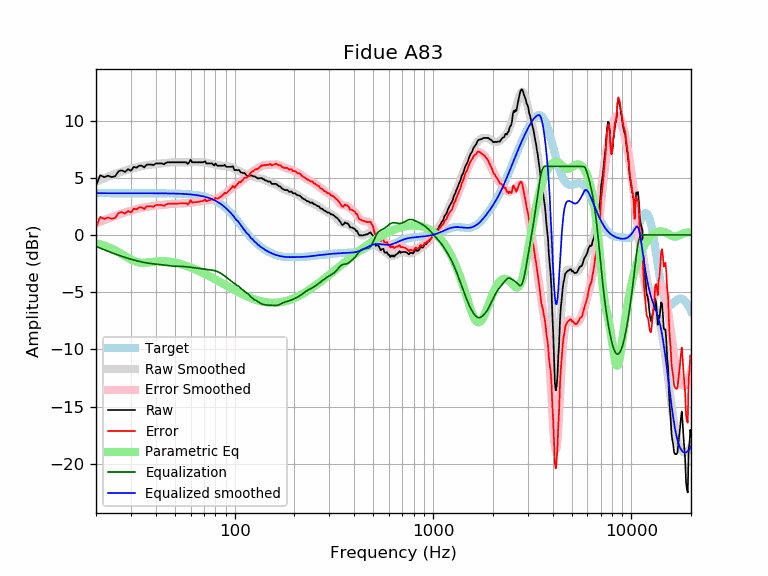

Source data for this figure (header and first rows):
frequency, raw, error, smoothed, error_smoothed, equalization, parametric_eq, equalized_raw, equalized_smoothed, target
20, 4.32, 0.67, 4.65, 1.00, -1.00, -0.72, 3.31, 3.65, 3.65
21, 5.22, 1.58, 4.80, 1.16, -1.16, -0.82, 4.07, 3.65, 3.65
22, 5.04, 1.39, 4.95, 1.30, -1.30, -0.93, 3.74, 3.65, 3.65
23, 5.17, 1.53, 5.08, 1.43, -1.43, -1.06, 3.74, 3.65, 3.65
24, 5.05, 1.40, 5.21, 1.56, -1.56, -1.20, 3.49, 3.65, 3.65
25, 5.14, 1.49, 5.32, 1.67, -1.67, -1.35, 3.47, 3.65, 3.65
26, 5.57, 1.92, 5.42, 1.78, -1.78, -1.51, 3.79, 3.65, 3.65
27, 5.65, 2.00, 5.52, 1.87, -1.87, -1.68, 3.77, 3.65, 3.65
28, 5.50, 1.86, 5.61, 1.96, -1.96, -1.85, 3.54, 3.65, 3.65
29, 5.75, 2.10, 5.69, 2.05, -2.05, -2.01, 3.70, 3.65, 3.65
30, 5.61, 1.96, 5.77, 2.12, -2.12, -2.15, 3.48, 3.65, 3.65
31, 5.95, 2.30, 5.84, 2.19, -2.19, -2.27, 3.75, 3.65, 3.65
32, 5.87, 2.23, 5.90, 2.26, -2.26, -2.35, 3.62, 3.65, 3.65
33, 6.05, 2.40, 5.96, 2.31, -2.31, -2.41, 3.73, 3.65, 3.65
34, 6.05, 2.40, 6.01, 2.36, -2.36, -2.43, 3.68, 3.65, 3.65
35, 5.90, 2.26, 6.05, 2.41, -2.41, -2.44, 3.50, 3.64, 3.64
36, 6.15, 2.50, 6.09, 2.45, -2.45, -2.42, 3.70, 3.64, 3.64
37, 6.15, 2.50, 6.12, 2.48, -2.48, -2.40, 3.67, 3.64, 3.64
38, 6.15, 2.51, 6.15, 2.51, -2.51, -2.37, 3.64, 3.64, 3.64
39, 6.10, 2.46, 6.17, 2.53, -2.53, -2.35, 3.57, 3.64, 3.64
40, 6.25, 2.61, 6.20, 2.56, -2.56, -2.32, 3.69, 3.64, 3.64
41, 6.25, 2.61, 6.22, 2.58, -2.58, -2.31, 3.67, 3.64, 3.64
42, 6.25, 2.61, 6.24, 2.60, -2.60, -2.30, 3.65, 3.64, 3.64
43, 6.25, 2.61, 6.26, 2.62, -2.62, -2.29, 3.63, 3.64, 3.64
44, 6.17, 2.53, 6.27, 2.64, -2.64, -2.30, 3.53, 3.63, 3.63
45, 6.30, 2.67, 6.29, 2.66, -2.66, -2.30, 3.64, 3.63, 3.63
46, 6.35, 2.72, 6.31, 2.68, -2.68, -2.32, 3.67, 3.63, 3.63
47, 6.35, 2.72, 6.33, 2.70, -2.70, -2.33, 3.65, 3.63, 3.63
48, 6.35, 2.73, 6.34, 2.72, -2.72, -2.36, 3.63, 3.62, 3.62
49, 6.35, 2.73, 6.35, 2.73, -2.73, -2.38, 3.62, 3.62, 3.62
50, 6.35, 2.73, 6.35, 2.74, -2.74, -2.41, 3.61, 3.62, 3.62
51, 6.35, 2.74, 6.35, 2.74, -2.74, -2.45, 3.61, 3.61, 3.61
52, 6.35, 2.74, 6.35, 2.74, -2.74, -2.48, 3.60, 3.61, 3.61
53, 6.35, 2.75, 6.35, 2.75, -2.75, -2.52, 3.60, 3.60, 3.60
54, 6.35, 2.76, 6.34, 2.75, -2.75, -2.56, 3.60, 3.59, 3.59
55, 6.35, 2.76, 6.34, 2.76, -2.76, -2.61, 3.59, 3.59, 3.59
56, 6.35, 2.77, 6.35, 2.77, -2.77, -2.65, 3.58, 3.58, 3.58
57, 6.35, 2.78, 6.35, 2.78, -2.78, -2.70, 3.57, 3.57, 3.57
58, 6.21, 2.65, 6.36, 2.79, -2.79, -2.74, 3.41, 3.56, 3.56
59, 6.36, 2.81, 6.36, 2.81, -2.81, -2.79, 3.55, 3.55, 3.55
60, 6.57, 3.03, 6.37, 2.83, -2.83, -2.84, 3.74, 3.54, 3.54
61, 6.35, 2.82, 6.37, 2.84, -2.84, -2.89, 3.51, 3.53, 3.53
62, 6.35, 2.83, 6.37, 2.86, -2.86, -2.94, 3.49, 3.51, 3.51
63, 6.35, 2.85, 6.37, 2.87, -2.87, -2.99, 3.48, 3.50, 3.50
64, 6.35, 2.87, 6.37, 2.88, -2.88, -3.05, 3.47, 3.48, 3.48
65, 6.35, 2.88, 6.36, 2.90, -2.90, -3.10, 3.45, 3.47, 3.47
66, 6.35, 2.90, 6.36, 2.91, -2.91, -3.15, 3.44, 3.45, 3.45
67, 6.35, 2.92, 6.36, 2.93, -2.93, -3.20, 3.42, 3.43, 3.43
68, 6.35, 2.94, 6.36, 2.95, -2.95, -3.26, 3.40, 3.41, 3.41
69, 6.35, 2.97, 6.35, 2.97, -2.97, -3.31, 3.38, 3.38, 3.38
70, 6.37, 3.01, 6.34, 2.99, -2.99, -3.36, 3.39, 3.36, 3.36
71, 6.44, 3.11, 6.33, 3.00, -3.00, -3.42, 3.44, 3.33, 3.33
72, 6.25, 2.95, 6.31, 3.01, -3.01, -3.47, 3.24, 3.30, 3.30
73, 6.25, 2.98, 6.29, 3.02, -3.02, -3.53, 3.22, 3.27, 3.27
74, 6.25, 3.01, 6.27, 3.04, -3.04, -3.58, 3.21, 3.24, 3.24
75, 6.25, 3.05, 6.25, 3.05, -3.05, -3.63, 3.20, 3.20, 3.20
76, 6.25, 3.09, 6.22, 3.06, -3.06, -3.68, 3.19, 3.16, 3.16
77, 6.25, 3.13, 6.20, 3.08, -3.08, -3.74, 3.17, 3.12, 3.12
78, 6.14, 3.06, 6.17, 3.10, -3.10, -3.79, 3.04, 3.08, 3.08
79, 6.07, 3.03, 6.15, 3.12, -3.12, -3.84, 2.95, 3.03, 3.03
... 553 more rows
